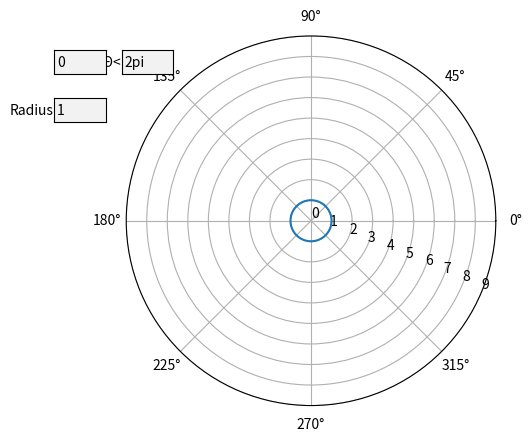

Source code (Python):
import numpy as np
import matplotlib.pyplot as plt
from matplotlib.widgets import Button, RadioButtons, TextBox, Slider

##########################Functions############################
def theta_limits():
    global theta
    theta = np.arange(min, max, 0.1)

def radius_limit(text):
    global l
    ax.cla()
    print(eval(text, {"theta": theta, "np": np}))
    #print(int(eval(text, {"theta": theta, "np": np}))*((np.sin(theta)**2)+(np.cos(theta)**2)))
    l, = ax.plot(theta, eval(text)*((np.sin(theta)**2)+(np.cos(theta)**2)), color='red')











######################defining variables

ticks = np.arange(0, 10, 1)
min = 0
max = 2*np.pi
theta_limits()
one = (np.sin(theta)**2)+(np.cos(theta)**2)




########################plotting##############################

fig, ax = plt.subplots(subplot_kw={'projection': 'polar'})
l, = ax.plot(theta, one)
ax.set_rmax(5)
ax.set_rticks(ticks)  # Less radial ticks
ax.set_rlabel_position(-22.5)  # Move radial labels away from plotted line
ax.grid(True)
fig.subplots_adjust(left=0.3, right=0.99)




#####################plotting boxes###################
ax_theta1 = plt.axes([0.2+0.15, 0.8, 0.08, 0.05])
ax_theta2 = plt.axes([0.094+0.15, 0.8, 0.08, 0.05])
ax_radius = plt.axes([0.094+0.15, 0.7, 0.08, 0.05])

theta_box1 = TextBox(ax_theta1, '<Θ<', initial='2pi')
theta_box2 = TextBox(ax_theta2, '', initial='0')
radius_box = TextBox(ax_radius, 'Radius', initial='1')

#######################when interacted with####################

# theta_box1.on_submit(theta_limits( ,text))
# theta_box2.on_submit()
radius_box.on_submit(radius_limit)

plt.show()
